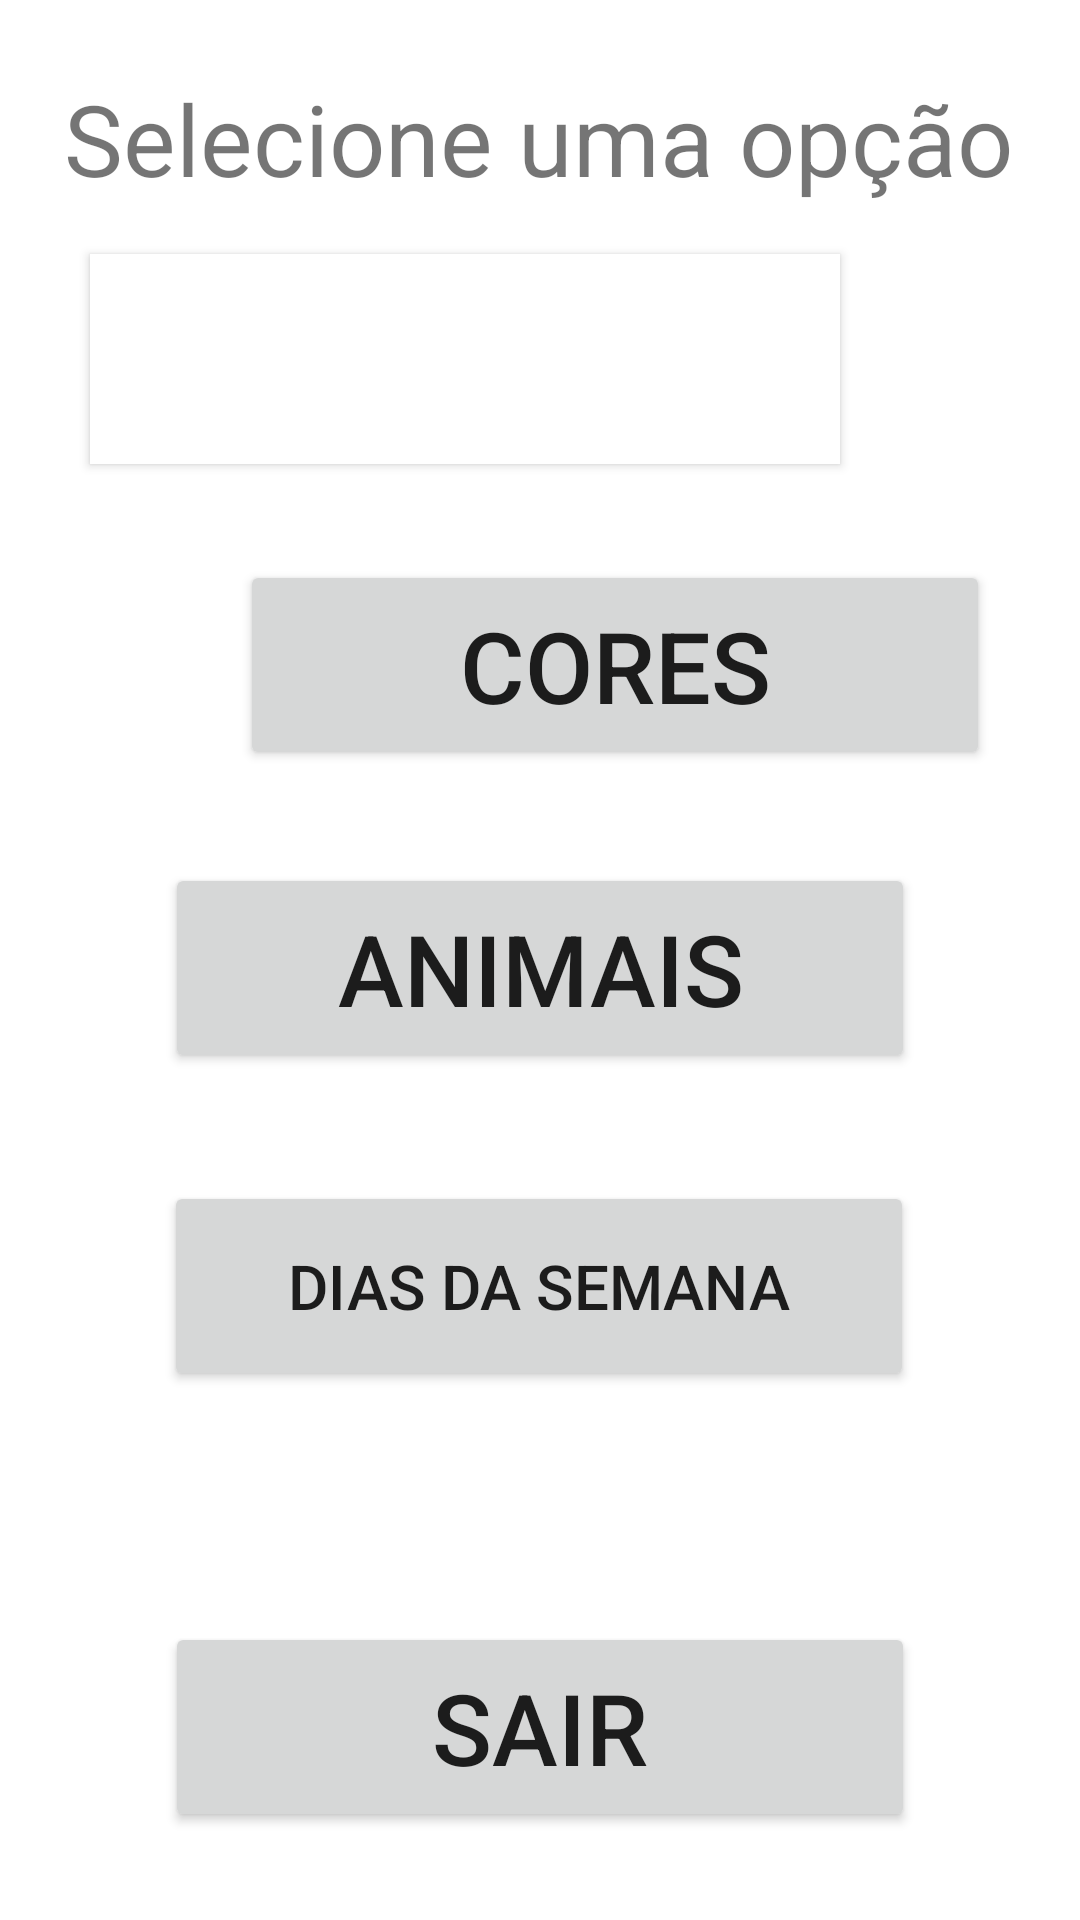

Write the Android layout XML for this screen, with the resource values it uses.
<!-- AndroidManifest.xml: application theme Theme.AppIdioma -->
<!-- res/layout/activity_menu.xml -->
<?xml version="1.0" encoding="utf-8"?>
<androidx.constraintlayout.widget.ConstraintLayout xmlns:android="http://schemas.android.com/apk/res/android"
    xmlns:app="http://schemas.android.com/apk/res-auto"
    xmlns:tools="http://schemas.android.com/tools"
    android:layout_width="match_parent"
    android:layout_height="match_parent"
    android:background="#FFFFFF"
    android:backgroundTint="@color/white"
    android:onClick="Animais"
    tools:context=".Menu">

    <TextView
        android:id="@+id/txt1"
        android:layout_width="wrap_content"
        android:layout_height="0dp"
        android:layout_marginStart="27dp"
        android:layout_marginTop="24dp"
        android:layout_marginEnd="28dp"
        android:text="Selecione uma opção"
        android:textAlignment="center"
        android:textSize="16pt"
        app:layout_constraintEnd_toEndOf="parent"
        app:layout_constraintStart_toStartOf="parent"
        app:layout_constraintTop_toTopOf="parent" />

    <Button
        android:id="@+id/btn1"
        android:layout_width="250dp"
        android:layout_height="70dp"
        android:layout_marginStart="80dp"
        android:layout_marginTop="32dp"
        android:layout_marginEnd="80dp"
        android:layout_marginBottom="16dp"
        android:background="@color/white"
        android:backgroundTint="@color/white"
        android:onClick="Frutas"
        android:text="Frutas"
        android:textAlignment="center"
        android:textColor="#FFFFFF"
        android:textSize="16pt"
        app:layout_constraintBottom_toTopOf="@+id/btn2"
        app:layout_constraintEnd_toEndOf="parent"
        app:layout_constraintHorizontal_bias="1.0"
        app:layout_constraintStart_toStartOf="parent"
        app:layout_constraintTop_toBottomOf="@+id/txt1"
        tools:ignore="TextContrastCheck" />

    <Button
        android:id="@+id/btn2"
        android:layout_width="250dp"
        android:layout_height="70dp"
        android:layout_marginStart="80dp"
        android:layout_marginTop="16dp"
        android:layout_marginEnd="80dp"
        android:layout_marginBottom="16dp"
        android:onClick="Cores"
        android:text="Cores"
        android:textAlignment="center"
        android:textSize="16pt"
        app:layout_constraintBottom_toTopOf="@+id/btn3"
        app:layout_constraintEnd_toEndOf="parent"
        app:layout_constraintHorizontal_bias="0.0"
        app:layout_constraintStart_toStartOf="parent"
        app:layout_constraintTop_toBottomOf="@+id/btn1" />

    <Button
        android:id="@+id/btn3"
        android:layout_width="250dp"
        android:layout_height="70dp"
        android:layout_marginStart="80dp"
        android:layout_marginTop="15dp"
        android:layout_marginEnd="80dp"
        android:layout_marginBottom="20dp"
        android:onClick="Animais"
        android:text="Animais"
        android:textAlignment="center"
        android:textSize="16pt"
        app:layout_constraintBottom_toTopOf="@+id/btn4"
        app:layout_constraintEnd_toEndOf="parent"
        app:layout_constraintStart_toStartOf="parent"
        app:layout_constraintTop_toBottomOf="@+id/btn2" />

    <Button
        android:id="@+id/btn4"
        android:layout_width="250dp"
        android:layout_height="70dp"
        android:layout_marginStart="80dp"
        android:layout_marginTop="16dp"
        android:layout_marginEnd="81dp"
        android:layout_marginBottom="32dp"
        android:onClick="DiasSem"
        android:text="Dias da semana"
        android:textAlignment="center"
        android:textSize="10pt"
        app:layout_constraintBottom_toTopOf="@+id/btn5"
        app:layout_constraintEnd_toEndOf="parent"
        app:layout_constraintStart_toStartOf="parent"
        app:layout_constraintTop_toBottomOf="@+id/btn3" />

    <Button
        android:id="@+id/btn5"
        android:layout_width="250dp"
        android:layout_height="70dp"
        android:layout_marginStart="80dp"
        android:layout_marginTop="45dp"
        android:layout_marginEnd="80dp"
        android:layout_marginBottom="45dp"
        android:onClick="Sair"
        android:text="Sair"
        android:textSize="16pt"
        app:layout_constraintBottom_toBottomOf="parent"
        app:layout_constraintEnd_toEndOf="parent"
        app:layout_constraintStart_toStartOf="parent"
        app:layout_constraintTop_toBottomOf="@+id/btn4" />
</androidx.constraintlayout.widget.ConstraintLayout>
<!-- resources referenced by this layout -->
<resources>
  <style name="Theme.AppIdioma" parent="Theme.MaterialComponents.DayNight.DarkActionBar">
          
          <item name="colorPrimary">@color/purple_500</item>
          <item name="colorPrimaryVariant">@color/purple_700</item>
          <item name="colorOnPrimary">@color/white</item>
          
          <item name="colorSecondary">@color/teal_200</item>
          <item name="colorSecondaryVariant">@color/teal_700</item>
          <item name="colorOnSecondary">@color/black</item>
          
          <item name="android:statusBarColor">?attr/colorPrimaryVariant</item>
          
      </style>
  <!-- not gathered from this repository: default colours our renderer supplied (Android Studio template values) -->
  <color name="purple_500">#FF6200EE</color>
  <color name="purple_700">#FF3700B3</color>
  <color name="teal_200">#FF03DAC5</color>
  <color name="teal_700">#FF018786</color>
  <color name="black">#FF000000</color>
  <color name="white">#FFFFFFFF</color>
</resources>
